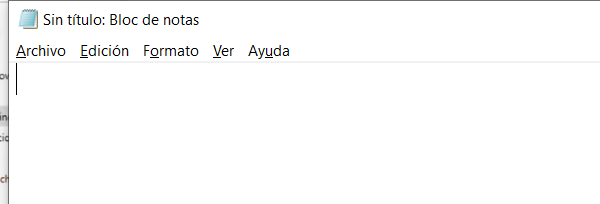
Task: Clases de RPA en Platzi
Workflow: Main

Step 1: Enfocar Notepad on the element in window '*Sin título: Bloc de notas' (notepad.exe)
